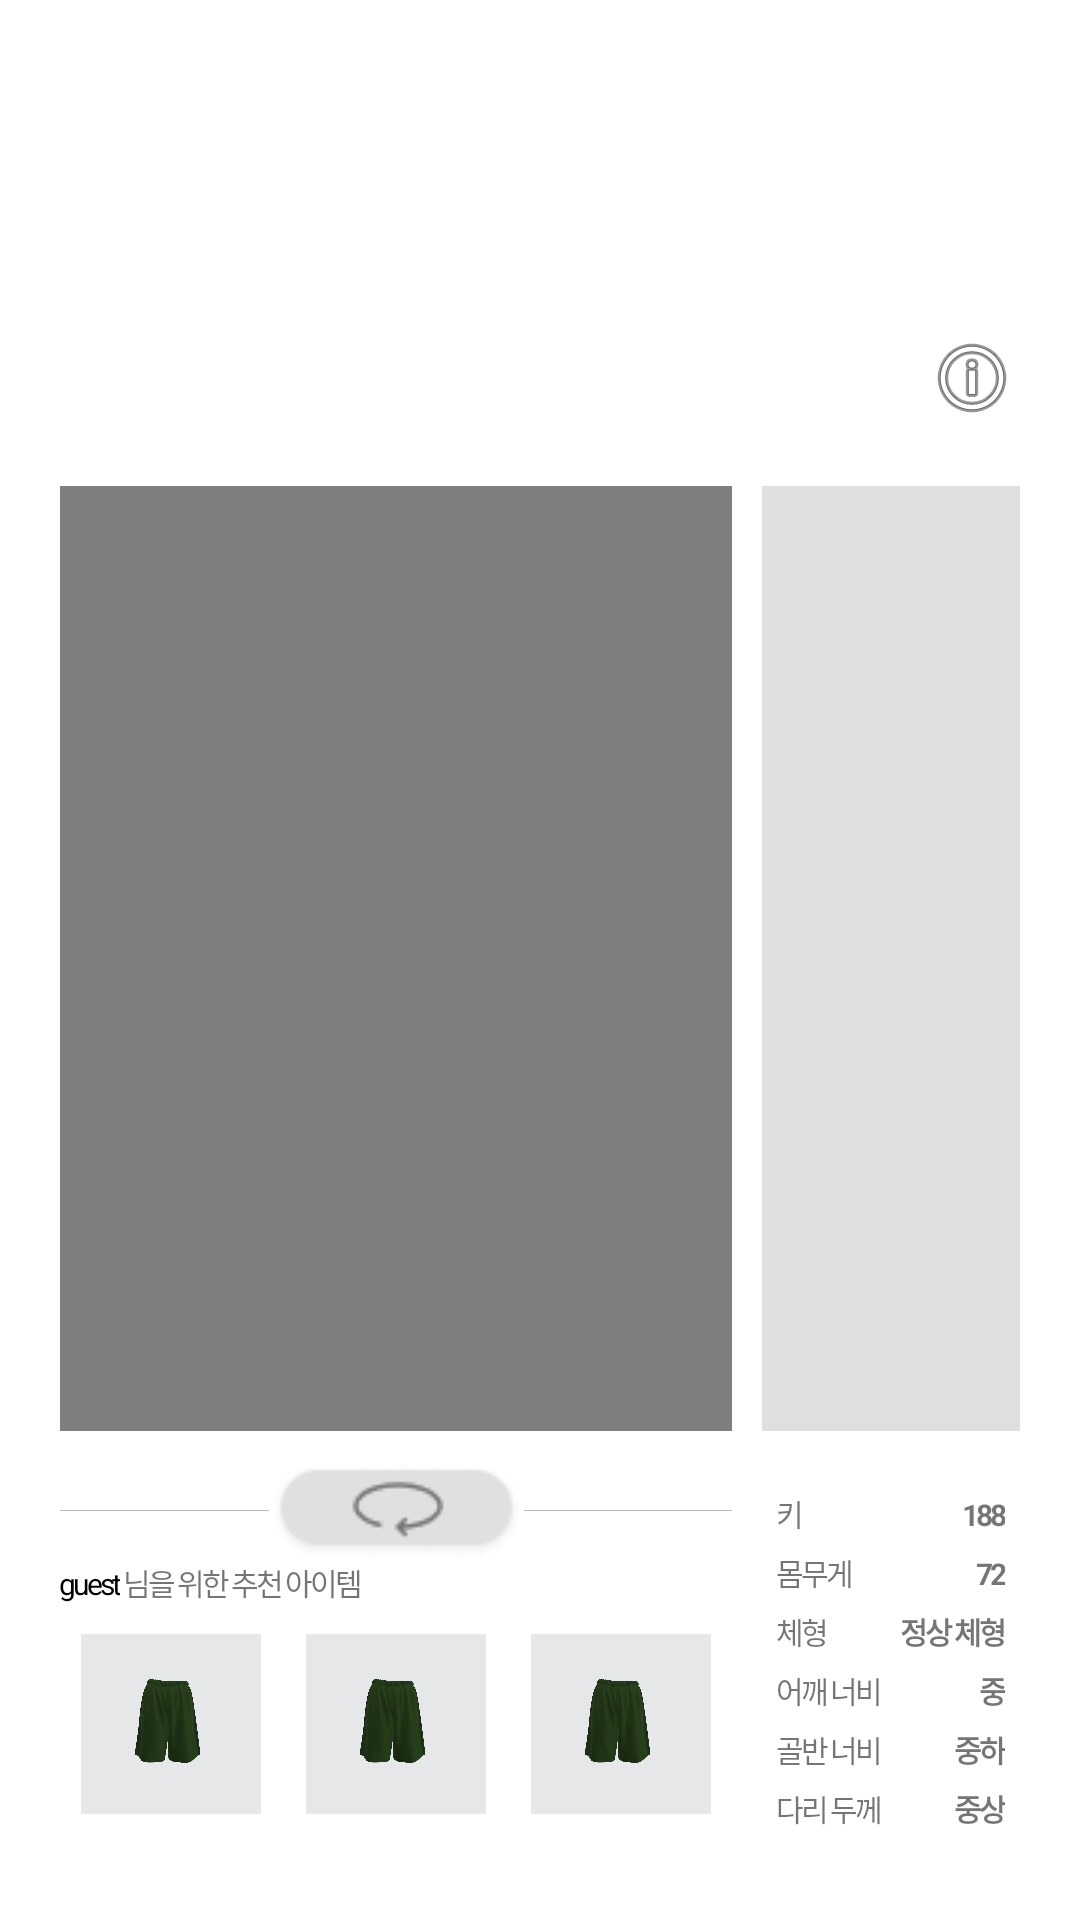

Layout XML and referenced resources for this Android screen:
<!-- AndroidManifest.xml: application theme Theme.FybProject -->
<!-- res/layout/fragment_main_model.xml -->
<?xml version="1.0" encoding="utf-8"?>
<LinearLayout xmlns:android="http://schemas.android.com/apk/res/android"
    xmlns:app="http://schemas.android.com/apk/res-auto"
    xmlns:tools="http://schemas.android.com/tools"
    android:layout_width="match_parent"
    android:paddingHorizontal="20dp"
    android:paddingTop="110dp"
    android:layout_height="match_parent">

    <LinearLayout
        android:layout_width="wrap_content"
        android:layout_height="wrap_content"
        android:layout_marginRight="10dp"
        android:layout_marginTop="52dp"
        android:orientation="vertical">



        <VideoView
            android:id="@+id/videoView"
            android:layout_width="224dp"
            android:layout_height="315dp"
            tools:ignore="MissingConstraints"
            tools:layout_editor_absoluteX="0dp"
            tools:layout_editor_absoluteY="0dp" />
        


        <LinearLayout
            android:layout_width="match_parent"
            android:layout_height="match_parent"
            android:layout_marginTop="10dp"
            android:orientation="horizontal">

            <ImageView
                android:id="@+id/imageView8"
                android:layout_width="wrap_content"
                android:layout_height="wrap_content"
                android:layout_gravity="center_vertical"
                android:layout_weight="1"
                app:srcCompat="@drawable/line" />

            <ImageView
                android:id="@+id/circle"
                android:layout_width="wrap_content"
                android:layout_height="wrap_content"
                android:layout_gravity="center_horizontal"
                app:srcCompat="@drawable/circle_icon" />

            <ImageView
                android:id="@+id/imageView9"
                android:layout_width="wrap_content"
                android:layout_height="wrap_content"
                android:layout_weight="1"
                android:layout_gravity="center_vertical"
                app:srcCompat="@drawable/line" />

        </LinearLayout>

        <LinearLayout
            android:layout_width="wrap_content"
            android:layout_height="wrap_content">

            <TextView
                android:id="@+id/mName"
                android:layout_width="wrap_content"
                android:layout_height="wrap_content"
                android:layout_weight="1"
                android:textSize="10sp"
                android:letterSpacing="-0.1"
                android:textColor="#000000"
                android:text="guest" />

            <TextView
                android:id="@+id/textView19"
                android:layout_width="wrap_content"
                android:layout_height="wrap_content"
                android:layout_weight="1"
                android:textSize="10sp"
                android:letterSpacing="-0.1"
                android:text=" 님을 위한 추천 아이템" />
        </LinearLayout>

        <LinearLayout
            android:layout_width="wrap_content"
            android:layout_height="wrap_content"
            android:layout_gravity="center"
            android:layout_marginTop="10dp">

            <ImageView
                android:id="@+id/img1"
                android:layout_width="60dp"
                android:layout_height="60dp"
                android:layout_weight="1"
                app:srcCompat="@drawable/a_j01" />

            <ImageView
                android:id="@+id/img2"
                android:layout_width="60dp"
                android:layout_height="60dp"
                android:layout_marginHorizontal="15dp"
                android:layout_weight="1"
                app:srcCompat="@drawable/a_j01" />

            <ImageView
                android:id="@+id/img3"
                android:layout_width="60dp"
                android:layout_height="60dp"
                android:layout_weight="1"
                app:srcCompat="@drawable/a_j01" />
        </LinearLayout>

    </LinearLayout>

    <LinearLayout
        android:layout_width="match_parent"
        android:layout_height="wrap_content"
        android:orientation="vertical">

        <ImageView
            android:id="@+id/mInfo"
            android:layout_width="wrap_content"
            android:layout_height="wrap_content"
            android:layout_gravity="end"
            app:srcCompat="@android:drawable/ic_menu_info_details" />

        <androidx.recyclerview.widget.RecyclerView
            android:id="@+id/tRecyclerView"
            android:background="@color/bg"
            android:layout_width="match_parent"
            android:layout_height="315dp"
            android:layout_marginTop="20dp"/>

        <LinearLayout
            android:layout_width="match_parent"
            android:layout_height="match_parent"
            android:layout_marginTop="20dp"
            android:paddingHorizontal="5dp"
            android:orientation="horizontal">

            <TextView
                android:id="@+id/textView13"
                android:layout_width="wrap_content"
                android:layout_height="wrap_content"
                android:layout_weight="1"
                android:textSize="10sp"
                android:letterSpacing="-0.1"
                android:text="키" />

            <TextView
                android:id="@+id/mHeight"
                android:layout_width="wrap_content"
                android:layout_height="wrap_content"
                android:layout_weight="1"
                android:gravity="right"
                android:textSize="10sp"
                android:letterSpacing="-0.1"
                android:textStyle="bold"
                android:text="188" />
        </LinearLayout>

        <LinearLayout
            android:layout_width="match_parent"
            android:layout_height="match_parent"
            android:layout_marginTop="5dp"
            android:paddingHorizontal="5dp"
            android:orientation="horizontal">

            <TextView
                android:id="@+id/textView15"
                android:layout_width="wrap_content"
                android:layout_height="wrap_content"
                android:layout_weight="1"
                android:textSize="10sp"
                android:letterSpacing="-0.1"
                android:text="몸무게" />

            <TextView
                android:id="@+id/mWeight"
                android:layout_width="wrap_content"
                android:layout_height="wrap_content"
                android:layout_weight="1"
                android:gravity="right"
                android:textSize="10sp"
                android:letterSpacing="-0.1"
                android:textStyle="bold"
                android:text="72" />
        </LinearLayout>

        <LinearLayout
            android:layout_width="match_parent"
            android:layout_height="match_parent"
            android:layout_marginTop="5dp"
            android:paddingHorizontal="5dp"
            android:orientation="horizontal">

            <TextView
                android:id="@+id/textView18"
                android:layout_width="wrap_content"
                android:layout_height="wrap_content"
                android:layout_weight="1"
                android:textSize="10sp"
                android:letterSpacing="-0.1"
                android:text="체형" />

            <TextView
                android:id="@+id/mForm"
                android:layout_width="wrap_content"
                android:layout_height="wrap_content"
                android:layout_weight="1"
                android:gravity="right"
                android:textSize="10sp"
                android:letterSpacing="-0.1"
                android:textStyle="bold"
                android:text="정상 체형" />
        </LinearLayout>

        <LinearLayout
            android:layout_width="match_parent"
            android:layout_height="match_parent"
            android:layout_marginTop="5dp"
            android:paddingHorizontal="5dp"
            android:orientation="horizontal">

            <TextView
                android:id="@+id/textView20"
                android:layout_width="wrap_content"
                android:layout_height="wrap_content"
                android:layout_weight="1"
                android:textSize="10sp"
                android:letterSpacing="-0.1"
                android:text="어깨 너비" />

            <TextView
                android:id="@+id/mShoulder"
                android:layout_width="wrap_content"
                android:layout_height="wrap_content"
                android:layout_weight="1"
                android:gravity="right"
                android:textSize="10sp"
                android:letterSpacing="-0.1"
                android:textStyle="bold"
                android:text="중" />
        </LinearLayout>

        <LinearLayout
            android:layout_width="match_parent"
            android:layout_height="match_parent"
            android:layout_marginTop="5dp"
            android:paddingHorizontal="5dp"
            android:orientation="horizontal">

            <TextView
                android:id="@+id/textView28"
                android:layout_width="wrap_content"
                android:layout_height="wrap_content"
                android:layout_weight="1"
                android:letterSpacing="-0.1"
                android:textSize="10sp"
                android:text="골반 너비" />

            <TextView
                android:id="@+id/mPelvis"
                android:layout_width="wrap_content"
                android:layout_height="wrap_content"
                android:layout_weight="1"
                android:gravity="right"
                android:textSize="10sp"
                android:letterSpacing="-0.1"
                android:textStyle="bold"
                android:text="중하" />
        </LinearLayout>

        <LinearLayout
            android:layout_width="match_parent"
            android:layout_height="match_parent"
            android:layout_marginTop="5dp"
            android:paddingHorizontal="5dp"
            android:orientation="horizontal">

            <TextView
                android:id="@+id/textView39"
                android:layout_width="wrap_content"
                android:layout_height="wrap_content"
                android:layout_weight="1"
                android:textSize="10sp"
                android:letterSpacing="-0.1"
                android:text="다리 두께" />

            <TextView
                android:id="@+id/mLeg"
                android:layout_width="wrap_content"
                android:layout_height="wrap_content"
                android:layout_weight="1"
                android:gravity="right"
                android:textSize="10sp"
                android:letterSpacing="-0.1"
                android:textStyle="bold"
                android:text="중상" />
        </LinearLayout>


    </LinearLayout>




    // height 460dp 이하
</LinearLayout>
<!-- resources referenced by this layout -->
<resources>
  <color name="bg">#DDDFE0</color>
  <!-- drawable a_j01: png bitmap (drawable, 232934 bytes) -->
  <!-- drawable circle_icon: png bitmap (drawable, 1701 bytes) -->
  <!-- drawable line: png bitmap (drawable, 136 bytes) -->
  <style name="Theme.FybProject" parent="Theme.MaterialComponents.DayNight.DarkActionBar">
          <item name="windowNoTitle">true</item>
          <item name="android:windowFullscreen">true</item>
          
          
          <item name="colorPrimary">@color/purple_500</item>
          <item name="colorPrimaryVariant">@color/purple_700</item>
          <item name="colorOnPrimary">@color/white</item>
          
          <item name="colorSecondary">@color/teal_200</item>
          <item name="colorSecondaryVariant">@color/teal_700</item>
          <item name="colorOnSecondary">@color/black</item>
          
          <item name="android:statusBarColor" tools:targetApi="l">?attr/colorPrimaryVariant</item>
          
      </style>
  <color name="purple_500">#FF6200EE</color>
  <color name="purple_700">#FF3700B3</color>
  <color name="white">#FFFFFFFF</color>
  <color name="teal_200">#FF03DAC5</color>
  <color name="teal_700">#FF018786</color>
  <color name="black">#FF000000</color>
</resources>
